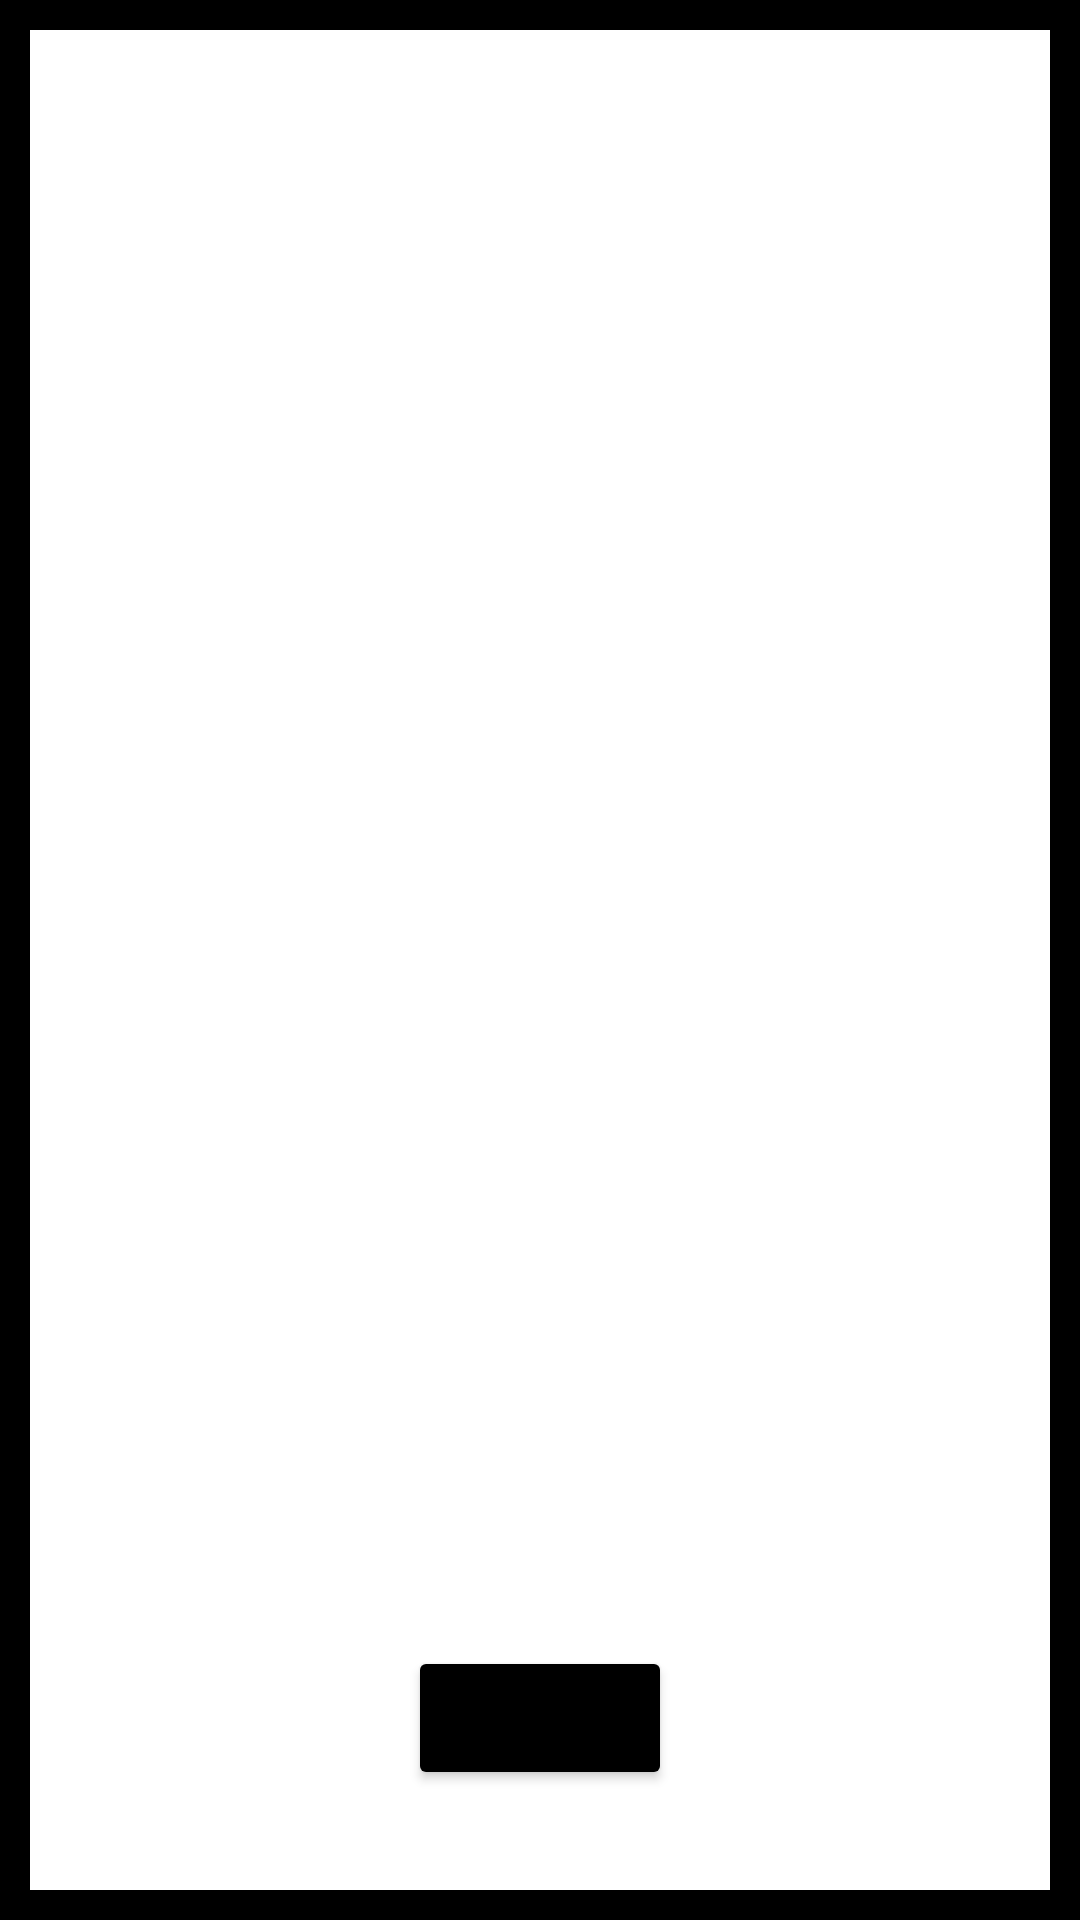

Write the Android layout XML for this screen, with the resource values it uses.
<!-- AndroidManifest.xml: application theme Theme.YongDiary -->
<!-- res/layout/dialog_custom_bookmark.xml -->
<?xml version="1.0" encoding="utf-8"?>
<androidx.constraintlayout.widget.ConstraintLayout xmlns:android="http://schemas.android.com/apk/res/android"
    xmlns:app="http://schemas.android.com/apk/res-auto"
    android:layout_width="match_parent"
    android:layout_height="match_parent"
    android:background="#000000"
    android:padding="10dp">

    <Button
        android:id="@+id/btnOk"
        android:layout_width="wrap_content"
        android:layout_height="wrap_content"
        android:backgroundTint="#000000"
        android:text="확인"
        app:layout_constraintBottom_toBottomOf="parent"
        app:layout_constraintEnd_toEndOf="parent"
        app:layout_constraintStart_toStartOf="parent"
        app:layout_constraintTop_toTopOf="parent"
        app:layout_constraintVertical_bias="0.942" />

    <androidx.recyclerview.widget.RecyclerView
        android:id="@+id/recycler"
        android:layout_width="match_parent"
        android:layout_height="match_parent"
        android:background="#FFFFFF"
        app:layout_constraintBottom_toBottomOf="parent"
        app:layout_constraintEnd_toEndOf="parent"
        app:layout_constraintStart_toStartOf="parent"
        app:layout_constraintTop_toTopOf="parent" />

</androidx.constraintlayout.widget.ConstraintLayout>
<!-- resources referenced by this layout -->
<resources>
  <style name="Theme.YongDiary" parent="Theme.MaterialComponents.Light.NoActionBar">
          
          <item name="colorPrimary">#000000</item>
          <item name="colorPrimaryVariant">@color/purple_700</item>
          <item name="colorOnPrimary">@color/white</item>
          
          <item name="colorSecondary">@color/teal_200</item>
          <item name="colorSecondaryVariant">@color/teal_700</item>
          <item name="colorOnSecondary">@color/black</item>
          
          <item name="android:statusBarColor">@color/black</item>
          
      </style>
  <!-- not gathered from this repository: default colours our renderer supplied (Android Studio template values) -->
  <color name="purple_700">#FF3700B3</color>
  <color name="teal_200">#FF03DAC5</color>
  <color name="teal_700">#FF018786</color>
  <color name="black">#FF000000</color>
  <color name="white">#FFFFFFFF</color>
</resources>
